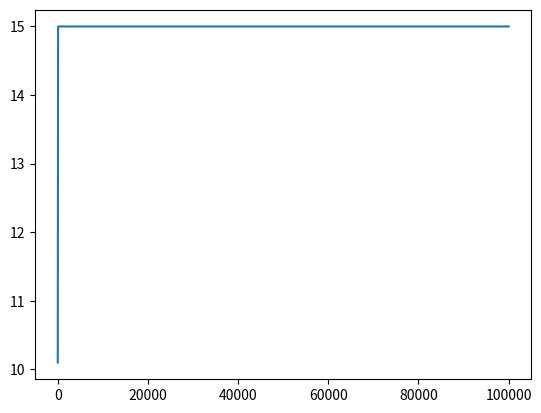

Here is the Python script that generated this plot:
# This program demonstrates the development of signals
# in an op-amp with negative feedback using feedback theory
# as explained in Sedra Smith Chapter 7
# You will see in this example, the output automatically
# stabilizes to the expected value from feeback theory

# One important thing to remember in this simulation is that
# you are simulating a dynamical system and therefore, you cannot
# put in values as you get from your formulas. All systems take time
# to respond - which essentially means that an op-amp cannot swing its voltage from 0 to
# 1000 V in one instant -it takes some time to do that and it does so only in
# steps of small voltages and in during those steps, things evolve differently

# In the following problem from SS Pg 764 Problem 7.1, A is taken to be 10^4
# beta is 0.1 making the closed loop gain to be 10 (assuming A*beta large, which it is, in this case)
# So we expect, the output voltage to be equal to 10 * Vs. We have take Vs to be 5 V and therefore
# we must see a output voltage close to 50 V.
# Next, we must also see that the voltage difference must be close to zero.

# For all of these to work, we must take care of large voltage swings and remember to 
# make such swings happen in steps. Here we have put the steps to be 0.1 
# So voltage increments or decrements will take place in steps of 0.1 V
# If the step is very large, you will see that the resolution will be very poor.

#%%
import numpy as np
import matplotlib.pyplot as plt



A = 10000 # open loop gain
B = 0.1
Vs = 5.0 # volts
Vo = 10 # initial value of output
out = []
t = []
diff =[]
step = 0.1
bv0 = []
for i in range(1,100000):
    #print(i)
    if i == 0:
        diff2 = 0
    else:
        diff2 = Vs + B*Vo # for positive feedback the sign should be made positive
        #print(Vo,diff2)
    if A*diff2 > Vo:
        Vo = Vo + step 
    else:
        Vo = Vo - step
    # saturation:
    if Vo > 15:
        Vo =15
        #print(B*Vo)
    if Vo < -15:
        Vo = -15
    t.append(i)
    out.append(Vo)
    diff.append(diff2)
    #bv0.append(B*Vo)
    #print(Vs, Vo, B*Vo )

plt.plot(t,out)
plt.show()
print(np.mean(out))


# %%
